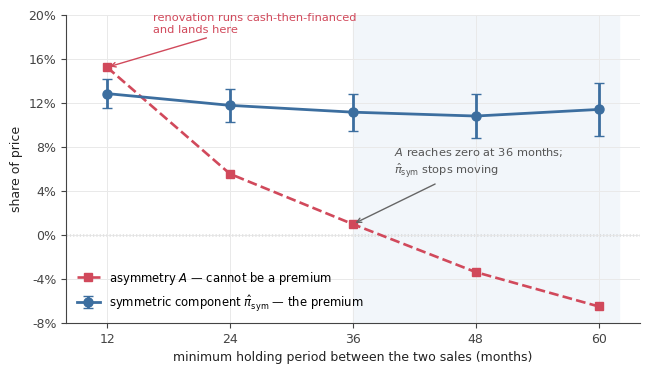

Recreate this plot in Python. (Note: this script raises an exception after producing the figure.)
"""Figures 1-5 for "Who Gets the House?".

Every value is transcribed from the tables of the manuscript; nothing is
recomputed here, so the figures cannot drift from the text. Source table for
each panel is named in the block comment above it.

    python3 make_figures_v3.py     ->  figures/Figure_{1..5}.{pdf,png}
"""
import numpy as np, matplotlib
matplotlib.use("Agg")
import matplotlib.pyplot as plt
from matplotlib.lines import Line2D
from matplotlib.patches import Rectangle

plt.rcParams.update({
    "font.family": "DejaVu Sans", "font.size": 9,
    "axes.grid": True, "grid.color": "#e9e9e9", "grid.linewidth": .7,
    "axes.spines.top": False, "axes.spines.right": False,
    "axes.edgecolor": "#444", "axes.labelcolor": "#222",
    "xtick.color": "#444", "ytick.color": "#444",
    "pdf.fonttype": 42, "ps.fonttype": 42,
    "savefig.dpi": 330, "savefig.bbox": "tight",
})

HOUSE, CONDO, COOP = "#3C6E9F", "#D1495B", "#7A9E7E"
GREY, RULE, ACCENT = "#8C8C8C", "#333333", "#C1663C"


def pct(ax, lo, hi, step, axis="y"):
    t = np.arange(lo, hi + 1e-9, step)
    (ax.set_yticks if axis == "y" else ax.set_xticks)(t)
    (ax.set_yticklabels if axis == "y" else ax.set_xticklabels)(
        [f"{v*100:.0f}%" for v in t])


def save(fig, n):
    fig.savefig(f"figures/Figure_{n}.pdf")
    fig.savefig(f"figures/Figure_{n}.png")
    plt.close(fig)
    print(f"  Figure_{n} written")


# ===================================================================== 1
# Source: Section 4.3, holding-period sweep (houses).
months = [12, 24, 36, 48, 60]
pi_s   = [0.1283, 0.1176, 0.1114, 0.1079, 0.1139]
se_s   = [0.0066, 0.0076, 0.0086, 0.0100, 0.0124]
asym   = [0.1522, 0.0553, 0.0096, -0.0340, -0.0652]

fig, ax = plt.subplots(figsize=(7.4, 4.0))
ax.axhline(0, color=RULE, lw=.9, ls=":", zorder=1)
ax.axvspan(36, 62, color="#f2f6fa", zorder=0)
ax.errorbar(months, pi_s, yerr=[1.96 * s for s in se_s], color=HOUSE,
            marker="o", ms=6.5, lw=2.0, capsize=3.5, zorder=3,
            label=r"symmetric component $\hat\pi_{\mathrm{sym}}$ — the premium")
ax.plot(months, asym, color=CONDO, marker="s", ms=6, lw=1.9, ls="--", zorder=3,
        label=r"asymmetry $A$ — cannot be a premium")
ax.annotate("renovation runs cash-then-financed\nand lands here",
            xy=(12, 0.1522), xytext=(16.5, 0.184), fontsize=8.2, color=CONDO,
            arrowprops=dict(arrowstyle="->", color=CONDO, lw=1.0))
ax.annotate("$A$ reaches zero at 36 months;\n$\\hat\\pi_{\\mathrm{sym}}$ stops moving",
            xy=(36, 0.0096), xytext=(40, 0.055), fontsize=8.2, color="#555",
            arrowprops=dict(arrowstyle="->", color="#666", lw=1.0))
ax.set_xlabel("minimum holding period between the two sales (months)")
ax.set_ylabel("share of price")
ax.set_xticks(months); ax.set_xlim(8, 64)
pct(ax, -0.08, 0.20, 0.04)
ax.legend(frameon=False, fontsize=8.4, loc="lower left")
save(fig, 1)

# ===================================================================== 2
# Source: Section 4.4 (by type, by borough), Section 4.3.1 (permit-free),
#         Section 4.5 (co-operatives).
fig, axes = plt.subplots(1, 2, figsize=(11.8, 4.0),
                         gridspec_kw={"width_ratios": [1, 1.45]})

ax = axes[0]
rows = [("Houses\n(1–3 family)", 0.0934, 0.0762, 0.1103, HOUSE, True),
        ("Condominiums",         0.0074, 0.0001, 0.0153, CONDO, False),
        ("Co-operatives",       -0.0120, -0.0318, 0.0039, COOP,  False)]
ax.axhline(0, color=RULE, lw=1.0, ls="--", zorder=1)
for i, (lab, p, lo, hi, c, is_house) in enumerate(rows):
    if is_house:  # pale marker = unrestricted, solid = permit-free
        ax.plot([i - .13, i - .13], [0.0942, 0.1267], color=HOUSE, lw=3,
                alpha=.32, solid_capstyle="butt", zorder=2)
        ax.plot(i - .13, 0.1114, "o", color=HOUSE, ms=8, alpha=.35, zorder=3)
        ax.annotate("11.1%\nall pairs", xy=(i - .13, 0.1267),
                    xytext=(0, 8), textcoords="offset points", ha="center",
                    fontsize=7.8, color=HOUSE, alpha=.75)
        i = i + .13
    ax.plot([i, i], [lo, hi], color=c, lw=3.2, solid_capstyle="butt", zorder=3)
    ax.plot(i, p, "o", color=c, ms=8.5, zorder=4)
    ax.annotate(f"{p*100:.1f}%", xy=(i, hi), xytext=(0, 8),
                textcoords="offset points", ha="center", fontsize=10,
                color=c, fontweight="bold")
ax.set_xticks(range(3)); ax.set_xticklabels([r[0] for r in rows])
ax.set_xlim(-.6, 2.6)
ax.set_ylabel(r"execution-certainty premium $\hat\pi$")
pct(ax, -0.04, 0.14, 0.02)
ax.set_ylim(-0.055, 0.152)
ax.set_title("(a)  By market", fontsize=9.5, loc="left")

ax = axes[1]
# borough: (name, house, condo, coop) each (pi, lo, hi) or None
boro = [("Manhattan", None, (0.0003, -0.0106, 0.0109), (-0.0135, -0.0315, 0.0087)),
        ("Bronx",     (0.0450, 0.0015, 0.0887), None, None),
        ("Brooklyn",  (0.0924, 0.0633, 0.1152), (0.0085, -0.0053, 0.0230),
                      (-0.0051, -0.0309, 0.0195)),
        ("Queens",    (0.1495, 0.1237, 0.1735), (0.0300, 0.0130, 0.0442), None)]
w = .26
ax.axhline(0, color=RULE, lw=1.0, ls="--", zorder=1)
for i, (name, h, c, k) in enumerate(boro):
    for off, val, col in ((-w, h, HOUSE), (0, c, CONDO), (w, k, COOP)):
        if val is None:
            continue
        p, lo, hi = val
        ax.bar(i + off, p, w * .92, color=col, zorder=2)
        ax.plot([i + off] * 2, [lo, hi], color=RULE, lw=1.3, zorder=3)
for xx in (0 - w, 1 + 0):
    ax.plot(xx, 0.0, marker="_", color=GREY, ms=9, mew=1.6, zorder=3)
    ax.text(xx, -0.004, "too few\npairs", ha="center", va="top",
            fontsize=6.6, color=GREY, style="italic", linespacing=1.05)
ax.set_xticks(range(len(boro))); ax.set_xticklabels([b[0] for b in boro])
ax.set_xlim(-0.58, 3.58)
ax.set_ylabel(r"$\hat\pi$")
pct(ax, -0.04, 0.18, 0.02)
ax.set_ylim(-0.05, 0.19)
ax.set_title("(b)  Within borough, all three markets", fontsize=9.5, loc="left")
ax.legend(handles=[Rectangle((0, 0), 1, 1, color=HOUSE),
                   Rectangle((0, 0), 1, 1, color=CONDO),
                   Rectangle((0, 0), 1, 1, color=COOP)],
          labels=["houses", "condominiums", "co-operatives"],
          frameon=False, fontsize=8.2, loc="upper left", ncol=1)
save(fig, 2)

# ===================================================================== 3
# Source: Section 5.1.2, the inversion d* = pi(1-q) / (q(1-pi)).
fig, ax = plt.subplots(figsize=(8.0, 3.9))
inv = [("Houses (permit-free)\n$\\hat\\pi=9.3\\%$", 0.247, 0.568, 0.784, HOUSE),
       ("Condominiums\n$\\hat\\pi=0.7\\%$",         0.018, 0.041, 0.057, CONDO)]
for i, (lab, lo, mid, hi, c) in enumerate(inv):
    ax.plot([lo, hi], [i, i], color=c, lw=9, solid_capstyle="butt",
            alpha=.9, zorder=2)
    ax.plot(mid, i, "o", color="white", ms=9, zorder=4,
            markeredgecolor=c, markeredgewidth=2.2)
    ax.annotate(f"{lo*100:.0f}%", xy=(lo, i), xytext=(-8, 0),
                textcoords="offset points", ha="right", va="center",
                fontsize=9, color=c, fontweight="bold")
    ax.annotate(f"{hi*100:.0f}%", xy=(hi, i), xytext=(8, 0),
                textcoords="offset points", ha="left", va="center",
                fontsize=9, color=c, fontweight="bold")
ax.axvspan(0.02, 0.06, color="#eaf1ea", zorder=0)
ax.text(0.04, 1.42, "relisting costs that\nsound like the world",
        ha="center", va="center", fontsize=8.2, color="#4a6b4e")
ax.set_yticks(range(2)); ax.set_yticklabels([r[0] for r in inv], fontsize=9)
ax.set_ylim(-0.75, 1.75); ax.invert_yaxis()
ax.set_xlim(0, 0.88)
pct(ax, 0, 0.8, 0.1, axis="x")
ax.set_xlabel("relisting cost $d^*$ the measured premium would have to be compensating for,\n"
              "as a share of property value  (bar spans the three HMDA failure definitions)")
ax.grid(axis="y", visible=False)
save(fig, 3)

# ===================================================================== 4
# Source: Section 5.3, total unjustified disadvantage.
fig, ax = plt.subplots(figsize=(8.2, 4.2))
STAT = "#54A24B"
groups = ["Houses\n(1–3 family)", "Condominiums", "Co-operatives"]
stat = [0.0141, 0.0128, 0.0]
mkt_lo, mkt_hi = [0.015, 0.0, 0.0], [0.056, 0.0, 0.0]
w = .5
for i in range(3):
    if stat[i] > 0:
        ax.bar(i, stat[i], w, color=STAT, zorder=2,
               label="statutory: mortgage recording tax" if i == 0 else None)
    if mkt_lo[i] > 0:
        ax.bar(i, mkt_lo[i], w, bottom=stat[i], color=HOUSE, zorder=2,
               label="market excess $\\pi-\\pi^*$, lower bound" if i == 0 else None)
        ax.bar(i, mkt_hi[i] - mkt_lo[i], w, bottom=stat[i] + mkt_lo[i],
               color=HOUSE, alpha=.38, zorder=2,
               label="market excess, range to upper bound" if i == 0 else None)
ax.axhline(0.01, color=ACCENT, lw=1.7, ls="--", zorder=3)
ax.annotate("the 1% charge\nproposed in 2026", xy=(2.28, 0.010),
            xytext=(2.30, 0.030), fontsize=8.6, color=ACCENT, ha="center",
            va="center", arrowprops=dict(arrowstyle="->", color=ACCENT, lw=1.1))
ax.annotate("2.9 – 7.0 points", xy=(0, 0.071), xytext=(0, 0.077), ha="center",
            fontsize=11, fontweight="bold", color=RULE)
ax.annotate("≈ 1.3 points\nentirely statutory", xy=(1, 0.0128),
            xytext=(1, 0.026), ha="center", fontsize=9.2, color=STAT,
            fontweight="bold")
ax.annotate("≈ 0\nno discount, no tax", xy=(2, 0.0), xytext=(2, 0.010),
            ha="center", fontsize=9.2, color=COOP, fontweight="bold")
ax.set_xticks(range(3)); ax.set_xticklabels(groups)
ax.set_xlim(-.55, 2.75)
ax.set_ylabel("unjustified disadvantage to the financed buyer,\nas a share of price")
pct(ax, 0, 0.08, 0.02)
ax.set_ylim(0, 0.088)
ax.legend(frameon=False, fontsize=8.2, loc="upper right")
save(fig, 4)

# ===================================================================== 5
# Source: Sections 6.4 (panel a), 6.5 (panel b), 6.6 (panel c).
fig, axes = plt.subplots(1, 3, figsize=(13.4, 4.1),
                         gridspec_kw={"width_ratios": [1.25, 1, 1]})

ax = axes[0]
dd = [("$1M   always taxed",      0.042, -0.011, 0.092, STAT),
      ("$2M   taxed from Jul 2019", -0.328, -0.431, -0.222, CONDO),
      ("$3M   taxed from Jul 2019", -0.591, -0.764, -0.425, CONDO),
      ("$1.5M   never taxed",      0.036, -0.031, 0.101, GREY),
      ("$1.75M  never taxed",     -0.008, -0.093, 0.077, GREY),
      ("$2.25M  never taxed",      0.040, -0.071, 0.157, GREY),
      ("$2.5M   never taxed",      0.021, -0.097, 0.148, GREY)]
ax.axvline(0, color=RULE, lw=1.0, ls="--", zorder=1)
for i, (lab, v, lo, hi, c) in enumerate(dd):
    ax.plot([lo, hi], [i, i], color=c, lw=2.6, solid_capstyle="butt", zorder=2)
    ax.plot(v, i, "o", color=c, ms=7, zorder=3)
ax.set_yticks(range(len(dd))); ax.set_yticklabels([d[0] for d in dd], fontsize=8.3)
ax.invert_yaxis(); ax.grid(axis="y", visible=False)
ax.set_xlabel("log change in transactions just above,\nrelative to just below "
              "(after Jul 2019 vs before)")
ax.set_title("(a)  No counterfactual is fitted", fontsize=9.5, loc="left")

ax = axes[1]
labs = ["$1M", "$2M", "$3M", "$1.5M", "$2.5M"]
pre  = [0.1, 7.8, 7.0, 5.2, 7.8]
post = [0.1, 1.6, 1.5, 6.2, 10.6]
x = np.arange(len(labs)); w = .38
ax.bar(x - w / 2, pre, w, color="#7f9dbb", label="before Apr 2019", zorder=2)
ax.bar(x + w / 2, post, w, color=CONDO, label="from Jan 2020", zorder=2)
for i in (1, 2):
    ax.annotate("", xy=(x[i] + w / 2, post[i] + .55),
                xytext=(x[i] - w / 2, pre[i] - .35),
                arrowprops=dict(arrowstyle="->", color=RULE, lw=1.3))
ax.set_xticks(x); ax.set_xticklabels(labs)
ax.set_ylabel(r"sales at exactly $X$ ÷ local density")
ax.legend(frameon=False, fontsize=8.2, loc="upper left")
ax.set_title("(b)  The focal price collapses only where\n      it became taxable",
             fontsize=9.5, loc="left")

ax = axes[2]
labs2 = ["$500k", "$1M", "$2M", "$3M", "$1.5M", "$2.5M"]
charm = [7.9, 78.4, 17.2, 18.5, 0.4, 0.1]
buyer = ["$0", "$10,000", "$5,000", "$7,500", "—", "—"]
cols = [GREY, CONDO, CONDO, CONDO, "#b8b8b8", "#b8b8b8"]
ax.bar(range(len(labs2)), charm, .62, color=cols, zorder=2)
for i, (v, b) in enumerate(zip(charm, buyer)):
    ax.annotate(b, xy=(i, v), xytext=(0, 5), textcoords="offset points",
                ha="center", fontsize=8, color="#444")
ax.set_xticks(range(len(labs2))); ax.set_xticklabels(labs2, fontsize=8.5)
ax.set_ylabel(r"sales at $X-1$ as % of sales at $X-1$ or $X$")
ax.set_ylim(0, 92)
ax.set_title("(c)  The response tracks the buyer's own\n      liability (labelled)",
             fontsize=9.5, loc="left")
save(fig, 5)
print("all figures written")
